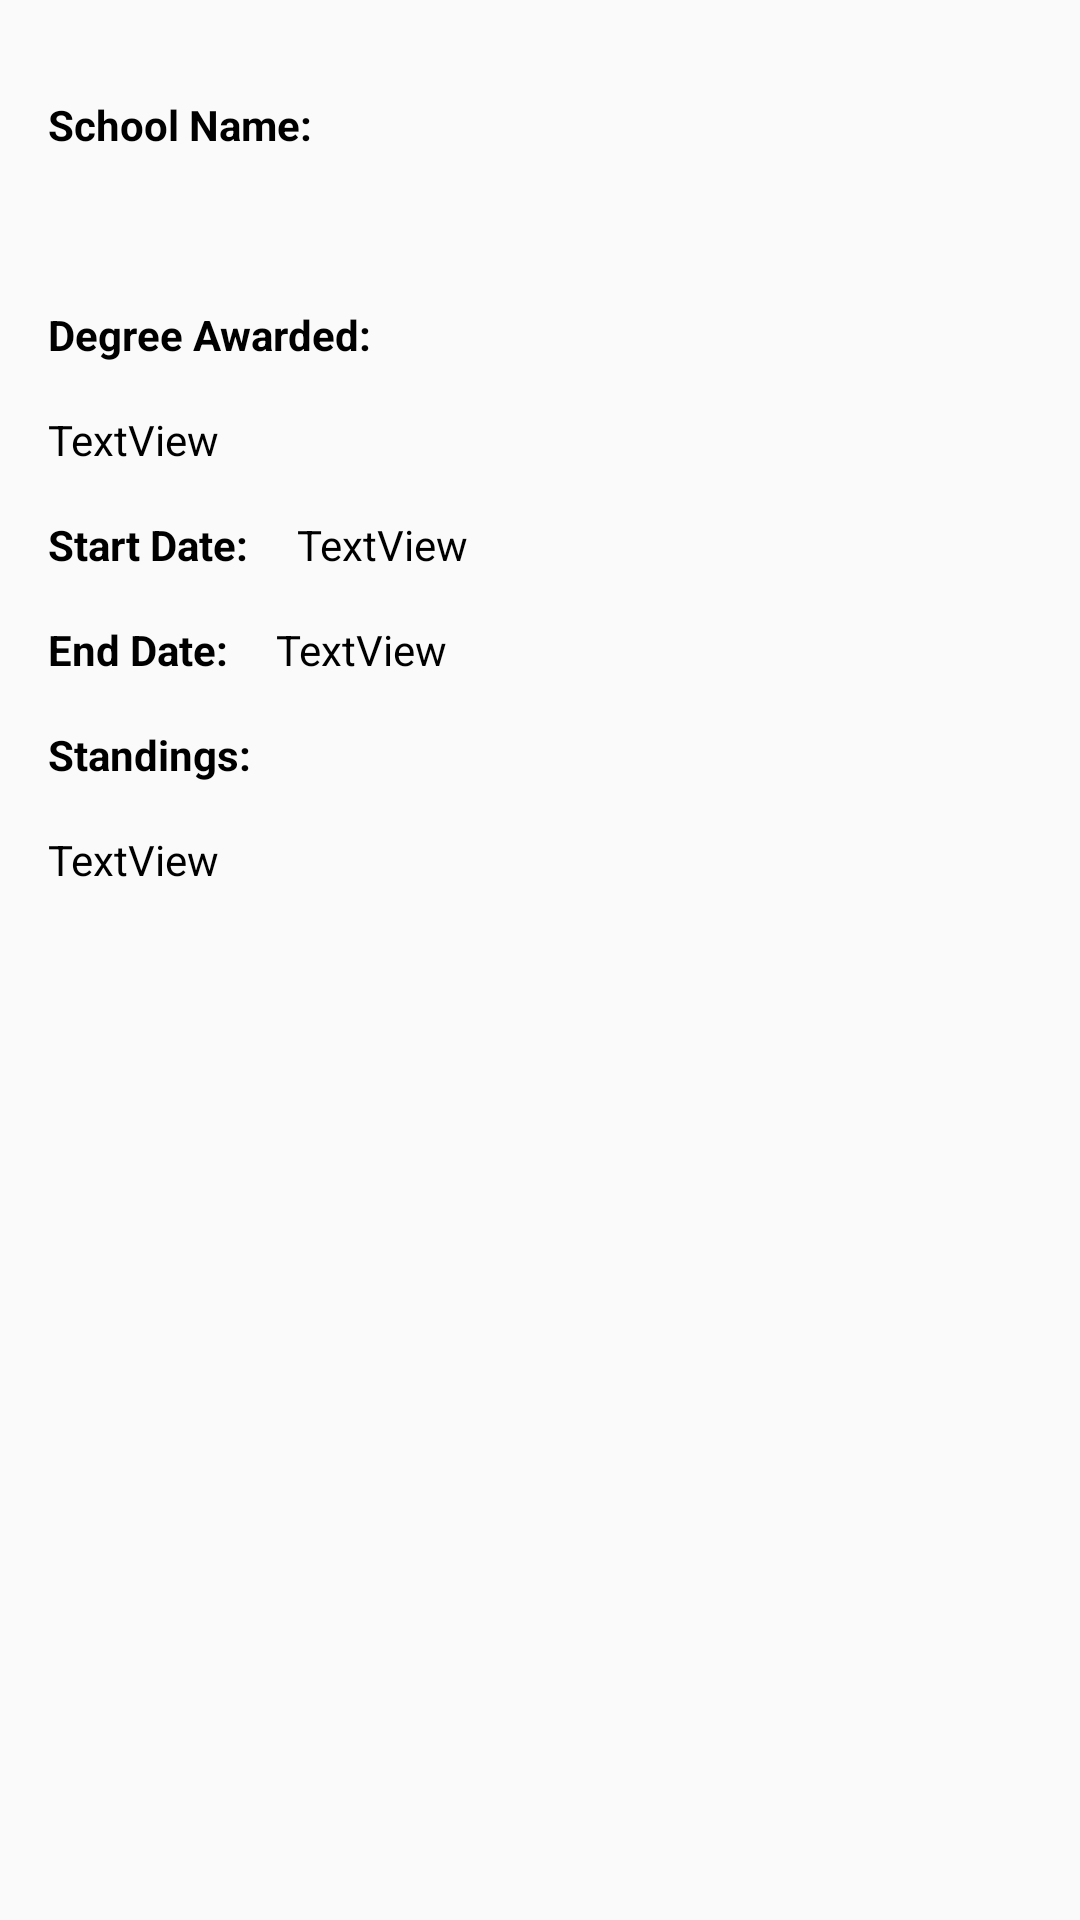

Android layout source for this screen:
<!-- AndroidManifest.xml: application theme AppTheme -->
<!-- res/layout/education_item.xml -->
<?xml version="1.0" encoding="utf-8"?>
<layout xmlns:android="http://schemas.android.com/apk/res/android"
    xmlns:app="http://schemas.android.com/apk/res-auto"
    xmlns:tools="http://schemas.android.com/tools">
    <data>
        <variable
            name="EdModel"
            type="com.gevcorst.stanleygodfreycvapp.viewModel.ResumeViewModel"
            />
    </data>

    <androidx.constraintlayout.widget.ConstraintLayout
        style="@style/AppTheme.cardView"
        android:layout_width="match_parent"
        android:layout_height="wrap_content">


        <TextView
            android:id="@+id/schoolName"
            android:layout_width="0dp"
            android:layout_height="wrap_content"
            android:layout_marginTop="16dp"
            android:textColor="@color/recyclerViewTextColor"
            app:layout_constraintEnd_toEndOf="@+id/textView17"
            app:layout_constraintStart_toStartOf="@+id/textView17"
            app:layout_constraintTop_toBottomOf="@+id/textView17" />

        <TextView
            android:id="@+id/textView17"
            android:layout_width="0dp"
            android:layout_height="wrap_content"
            android:layout_marginStart="16dp"
            android:layout_marginTop="32dp"
            android:layout_marginEnd="16dp"
            android:text="@string/schName"
            android:textColor="@color/recyclerViewTextColor"
            android:textStyle="bold"
            app:layout_constraintEnd_toEndOf="parent"
            app:layout_constraintStart_toStartOf="parent"
            app:layout_constraintTop_toTopOf="parent" />

        <TextView
            android:id="@+id/textView18"
            android:layout_width="0dp"
            android:layout_height="wrap_content"
            android:layout_marginStart="16dp"
            android:layout_marginTop="16dp"
            android:layout_marginEnd="16dp"
            android:text="@string/degree"
            android:textColor="@color/recyclerViewTextColor"
            android:textStyle="bold"
            app:layout_constraintEnd_toEndOf="parent"
            app:layout_constraintStart_toStartOf="parent"
            app:layout_constraintTop_toBottomOf="@+id/schoolName" />

        <TextView
            android:id="@+id/textView19"
            android:layout_width="0dp"
            android:layout_height="wrap_content"
            android:layout_marginStart="16dp"
            android:text="@string/startDate"
            android:textColor="@color/recyclerViewTextColor"
            android:textStyle="bold"
            app:layout_constraintBottom_toBottomOf="@+id/sdate"
            app:layout_constraintStart_toStartOf="parent"
            app:layout_constraintTop_toTopOf="@+id/sdate" />

        <TextView
            android:id="@+id/textView20"
            android:layout_width="wrap_content"
            android:layout_height="wrap_content"
            android:layout_marginStart="16dp"
            android:layout_marginTop="16dp"
            android:text="@string/endDate"
            android:textColor="@color/recyclerViewTextColor"
            android:textStyle="bold"
            app:layout_constraintStart_toStartOf="parent"
            app:layout_constraintTop_toBottomOf="@+id/textView19" />

        <TextView
            android:id="@+id/sdate"
            android:layout_width="0dp"
            android:layout_height="wrap_content"
            android:layout_marginStart="16dp"
            android:layout_marginTop="16dp"
            android:text="TextView"
            android:textColor="@color/recyclerViewTextColor"
            app:layout_constraintStart_toEndOf="@+id/textView19"
            app:layout_constraintTop_toBottomOf="@+id/degreeAwarded" />

        <TextView
            android:id="@+id/degreeAwarded"
            android:layout_width="0dp"
            android:layout_height="wrap_content"
            android:layout_marginStart="16dp"
            android:layout_marginTop="16dp"
            android:layout_marginEnd="16dp"
            android:text="TextView"
            android:textColor="@color/recyclerViewTextColor"
            app:layout_constraintEnd_toEndOf="parent"
            app:layout_constraintStart_toStartOf="parent"
            app:layout_constraintTop_toBottomOf="@+id/textView18" />

        <TextView
            android:id="@+id/endDate"
            android:layout_width="0dp"
            android:layout_height="wrap_content"
            android:layout_marginStart="16dp"
            android:layout_marginTop="16dp"
            android:layout_marginEnd="16dp"
            android:text="@string/standings"
            android:textColor="@color/recyclerViewTextColor"
            android:textStyle="bold"
            app:layout_constraintEnd_toEndOf="parent"
            app:layout_constraintStart_toStartOf="parent"
            app:layout_constraintTop_toBottomOf="@+id/dateEnded" />

        <TextView
            android:id="@+id/stands"
            android:layout_width="0dp"
            android:layout_height="wrap_content"
            android:layout_marginStart="16dp"
            android:layout_marginTop="16dp"
            android:layout_marginEnd="16dp"
            android:text="TextView"
            android:textColor="@color/recyclerViewTextColor"
            app:layout_constraintEnd_toEndOf="parent"
            app:layout_constraintStart_toStartOf="parent"
            app:layout_constraintTop_toBottomOf="@+id/endDate" />

        <TextView
            android:id="@+id/dateEnded"
            android:layout_width="wrap_content"
            android:layout_height="wrap_content"
            android:layout_marginStart="16dp"
            android:text="TextView"
            android:textColor="@color/recyclerViewTextColor"
            app:layout_constraintBottom_toBottomOf="@+id/textView20"
            app:layout_constraintStart_toEndOf="@+id/textView20"
            app:layout_constraintTop_toTopOf="@+id/textView20" />
    </androidx.constraintlayout.widget.ConstraintLayout>






</layout>
<!-- resources referenced by this layout -->
<resources>
  <color name="recyclerViewTextColor">#000000</color>
  <string name="degree">Degree Awarded:</string>
  <string name="endDate">End Date:</string>
  <string name="schName">School Name:</string>
  <string name="standings">Standings:</string>
  <string name="startDate">Start Date:</string>
  <style name="AppTheme.cardView" parent="AppTheme">
          
          <item name="android:textColor">#000000</item>
  
      </style>
  <style name="AppTheme" parent="Theme.AppCompat.Light.DarkActionBar">
          
          <item name="colorPrimary">@color/colorPrimary</item>
          <item name="colorPrimaryDark">@color/colorPrimaryDark</item>
          <item name="colorAccent">@color/colorAccent</item>
          <item name="android:textColor">@color/fontColor</item>
      </style>
  <color name="colorPrimary">#795548</color>
  <color name="colorPrimaryDark">#4B2C20</color>
  <color name="colorAccent">#6EFFFF</color>
  <color name="fontColor">#FFFFFF</color>
</resources>
